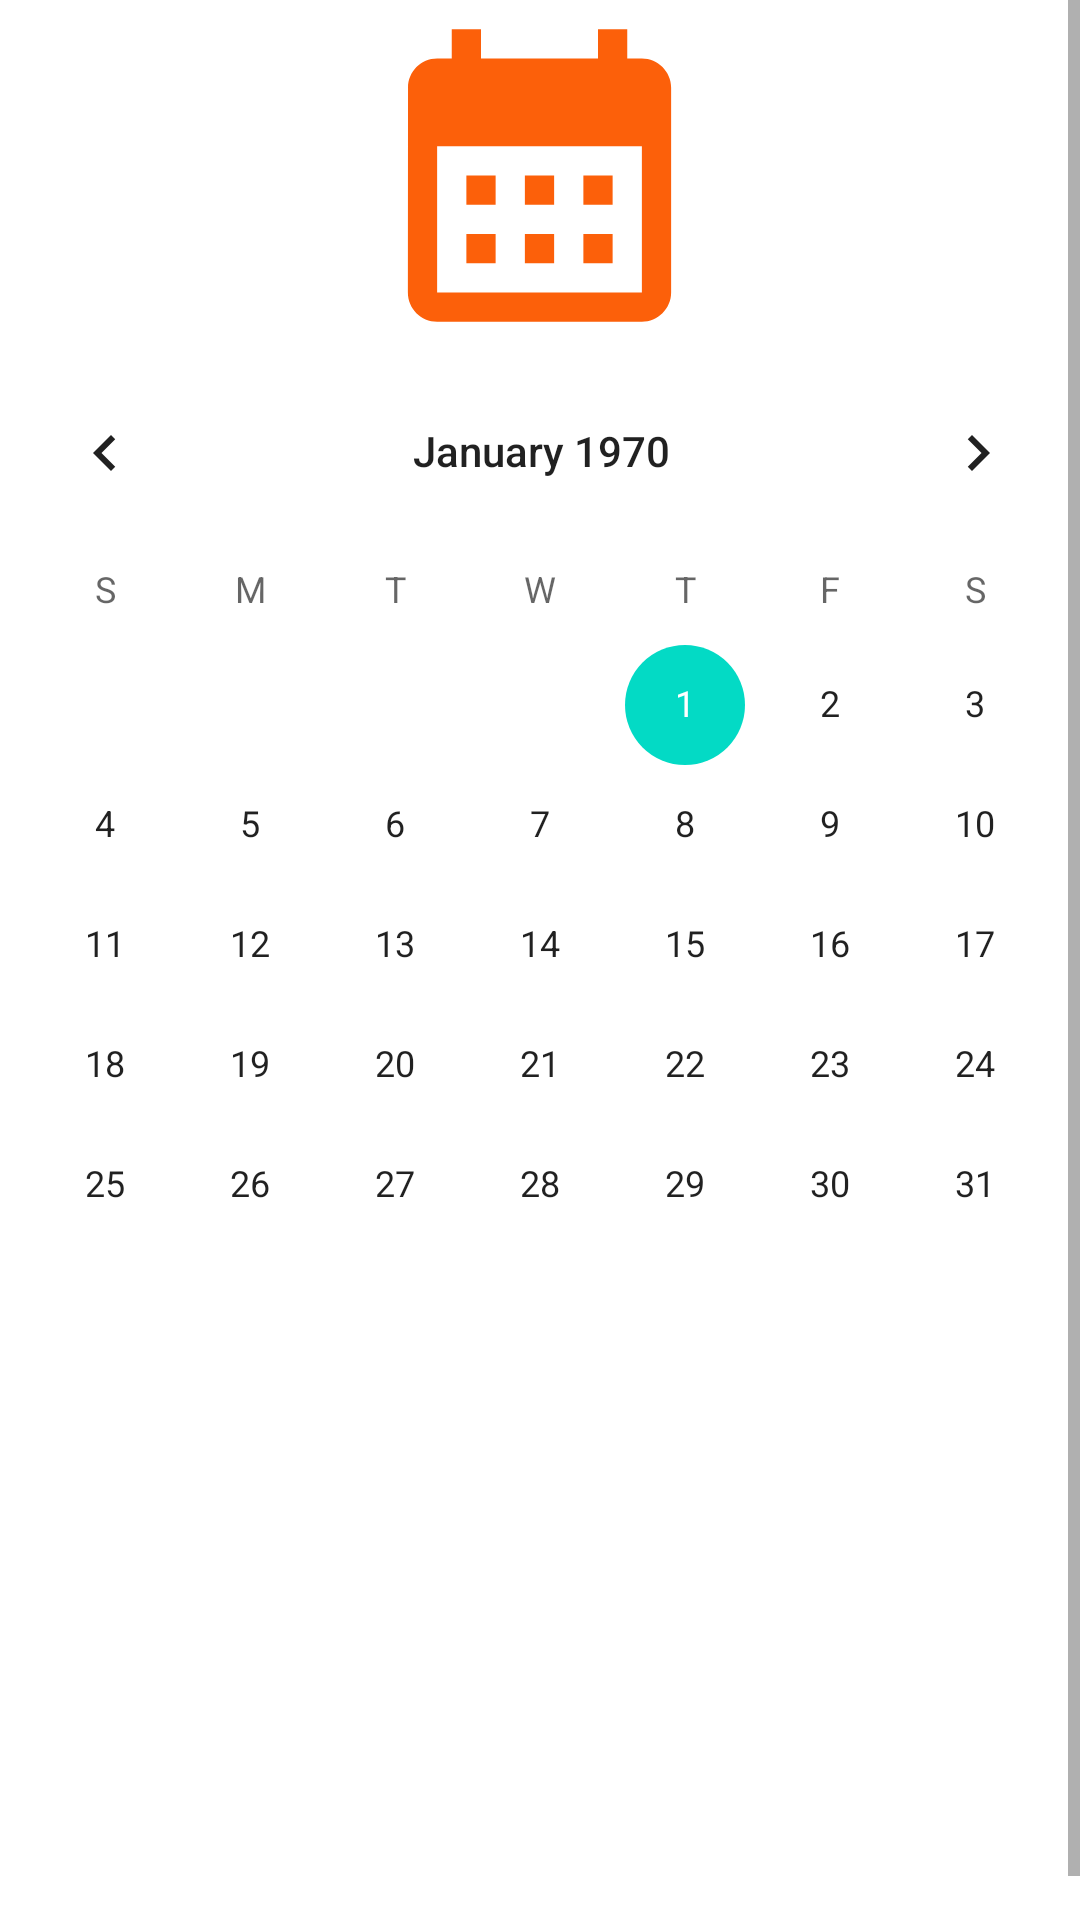

Android layout source for this screen:
<!-- AndroidManifest.xml: application theme Theme.Orgs -->
<!-- res/layout/fragment_home.xml -->
<?xml version="1.0" encoding="utf-8"?>
<ScrollView xmlns:android="http://schemas.android.com/apk/res/android"
    xmlns:app="http://schemas.android.com/apk/res-auto"
    xmlns:tools="http://schemas.android.com/tools"
    android:layout_width="match_parent"
    android:background="@color/azul_cinza"
    android:layout_height="match_parent"
    tools:context=".ui.activity.ui.home.HomeFragment">

    <androidx.constraintlayout.widget.ConstraintLayout
        android:layout_width="match_parent"
        android:layout_height="wrap_content"
        tools:context=".ui.activity.calendarActivity">


        <TextView
            android:id="@+id/text_home"
            android:layout_width="match_parent"
            android:layout_height="wrap_content"
            android:layout_marginStart="8dp"
            android:layout_marginTop="8dp"
            android:layout_marginEnd="8dp"
            android:textAlignment="center"
            android:textSize="20sp"
            android:visibility="invisible"
            app:layout_constraintBottom_toBottomOf="parent"
            app:layout_constraintEnd_toEndOf="parent"
            app:layout_constraintHorizontal_bias="1.0"
            app:layout_constraintStart_toStartOf="parent"
            app:layout_constraintTop_toTopOf="parent"
            app:layout_constraintVertical_bias="1.0" />

        <CalendarView
            android:id="@+id/calendarView"
            android:layout_width="379dp"
            android:layout_height="350dp"
            android:layout_marginBottom="188dp"
            app:layout_constraintBottom_toBottomOf="parent"
            app:layout_constraintEnd_toEndOf="parent"
            app:layout_constraintStart_toStartOf="parent" />

        <ImageView
            android:id="@+id/imageView"
            android:layout_width="150dp"
            android:layout_height="117dp"
            app:layout_constraintBottom_toTopOf="@+id/calendarView"
            app:layout_constraintEnd_toEndOf="parent"
            app:layout_constraintHorizontal_bias="0.498"
            app:layout_constraintStart_toStartOf="parent"
            app:layout_constraintTop_toTopOf="parent"
            app:layout_constraintVertical_bias="0.812"
            app:srcCompat="@drawable/ic_baseline_calendar_month_24" />


    </androidx.constraintlayout.widget.ConstraintLayout>

</ScrollView>
<!-- resources referenced by this layout -->
<resources>
  <!-- drawable ic_baseline_calendar_month_24 (drawable) -->
  <vector android:height="24dp" android:tint="#FC600A"
      android:viewportHeight="24" android:viewportWidth="24"
      android:width="24dp" xmlns:android="http://schemas.android.com/apk/res/android">
      <path android:fillColor="@android:color/white" android:pathData="M19,4h-1V2h-2v2H8V2H6v2H5C3.89,4 3.01,4.9 3.01,6L3,20c0,1.1 0.89,2 2,2h14c1.1,0 2,-0.9 2,-2V6C21,4.9 20.1,4 19,4zM19,20H5V10h14V20zM9,14H7v-2h2V14zM13,14h-2v-2h2V14zM17,14h-2v-2h2V14zM9,18H7v-2h2V18zM13,18h-2v-2h2V18zM17,18h-2v-2h2V18z"/>
  </vector>
  <style name="Theme.Orgs" parent="Theme.MaterialComponents.DayNight.DarkActionBar">
          
          <item name="colorPrimary">@color/abobora</item>
          <item name="colorPrimaryVariant">@color/azul_cinza</item>
          <item name="colorOnPrimary">@color/black</item>
          
          <item name="colorSecondary">@color/teal_200</item>
          <item name="colorSecondaryVariant">@color/teal_700</item>
          <item name="colorOnSecondary">@color/black</item>
          
          <item name="android:statusBarColor" tools:targetApi="l">?attr/colorPrimaryVariant</item>
          
      </style>
  <!-- not gathered from this repository: default colours our renderer supplied (Android Studio template values) -->
  <color name="teal_200">#FF03DAC5</color>
  <color name="teal_700">#FF018786</color>
  <color name="black">#FF000000</color>
</resources>
